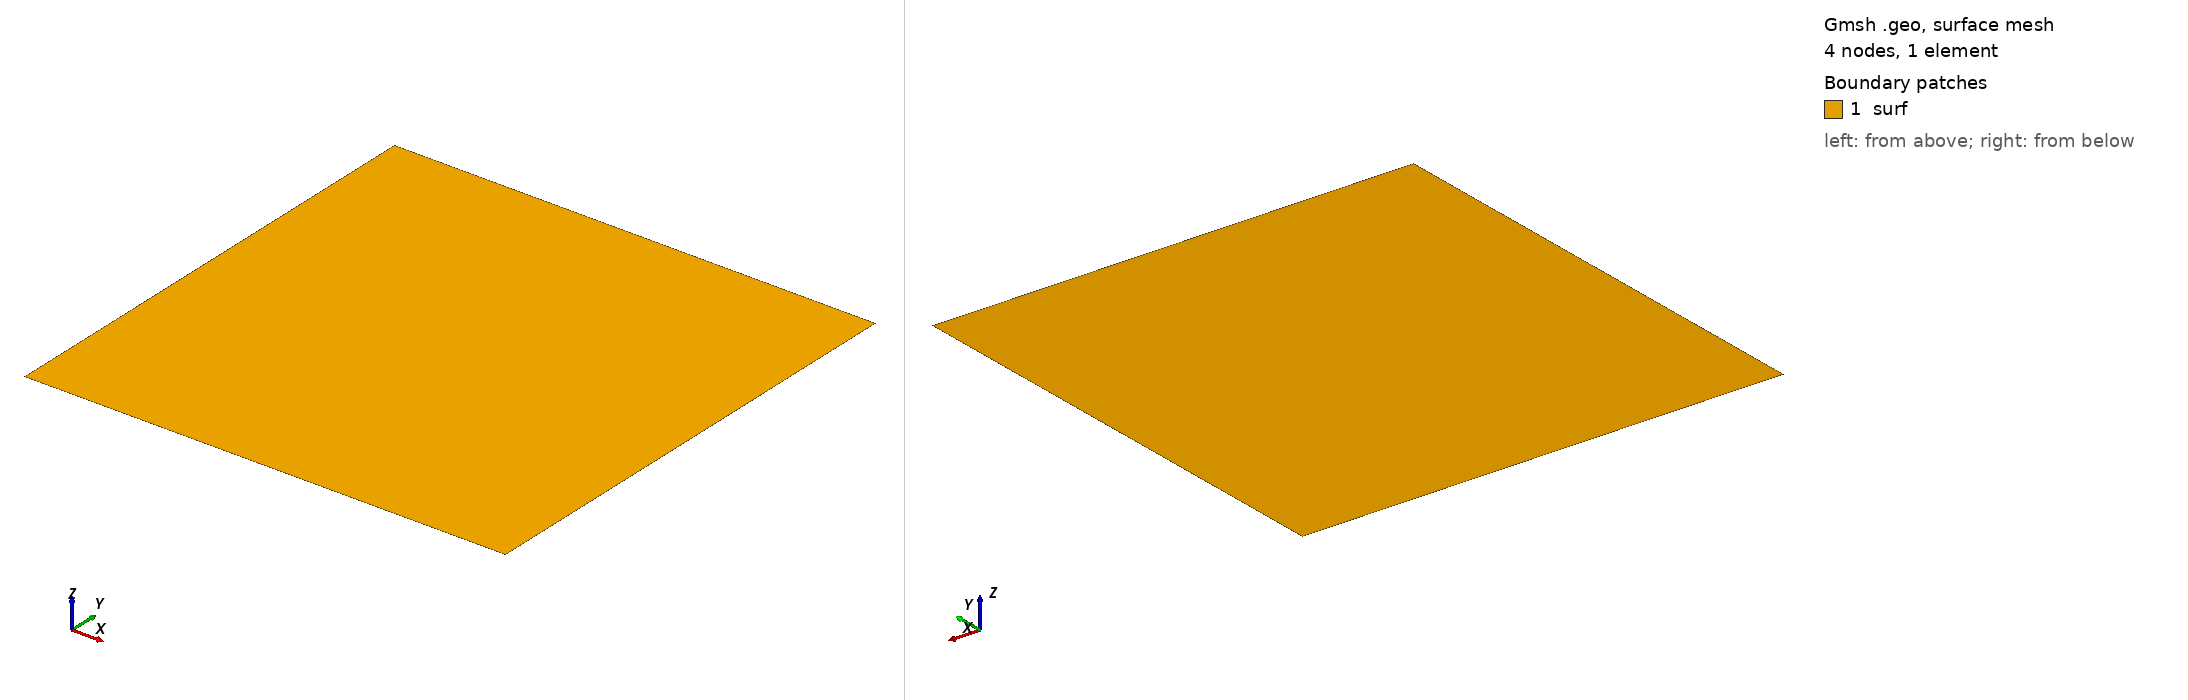

Gmsh geometry script, surface-meshed: 4 nodes, 1 surface elements. Boundary patches (legend numbers): 1 surf. Left view from above one corner, right view from below the opposite corner. Legend entries are the model's physical surfaces. The drawing asked Gmsh for element sizes between 1% and 20% of the model's largest extent; the script's own settings can give other sizes.

=== UnitSquare_quad.geo (drawn) ===
l = 1.0;
n = 1;
d = l/n;
Mesh.ElementOrder = 1;
Mesh.RecombineAll = 1;

Point(1) = {-0.5*l, -0.5*l, 0, d};
Point(2) = { 0.5*l, -0.5*l, 0, d};
Point(3) = { 0.5*l,  0.5*l, 0, d};
Point(4) = {-0.5*l,  0.5*l, 0, d};

Line(1) = {1, 2};
Line(2) = {2, 3};
Line(3) = {3, 4};
Line(4) = {4, 1};

Transfinite Line{1,2,3,4} = n+1;

Line Loop(1) = {1, 2, 3, 4};
Plane Surface(1) = {1};
Transfinite Surface{1};

// corner points
Physical Point('NO') = {3};
Physical Point('NW') = {4};
Physical Point('SO') = {2};
Physical Point('SW') = {1};
// coner edges
Physical Line('N') = {3};
Physical Line('O') = {2};
Physical Line('S') = {1};
Physical Line('W') = {4};
// volume
Physical Surface('surf') = {1};
